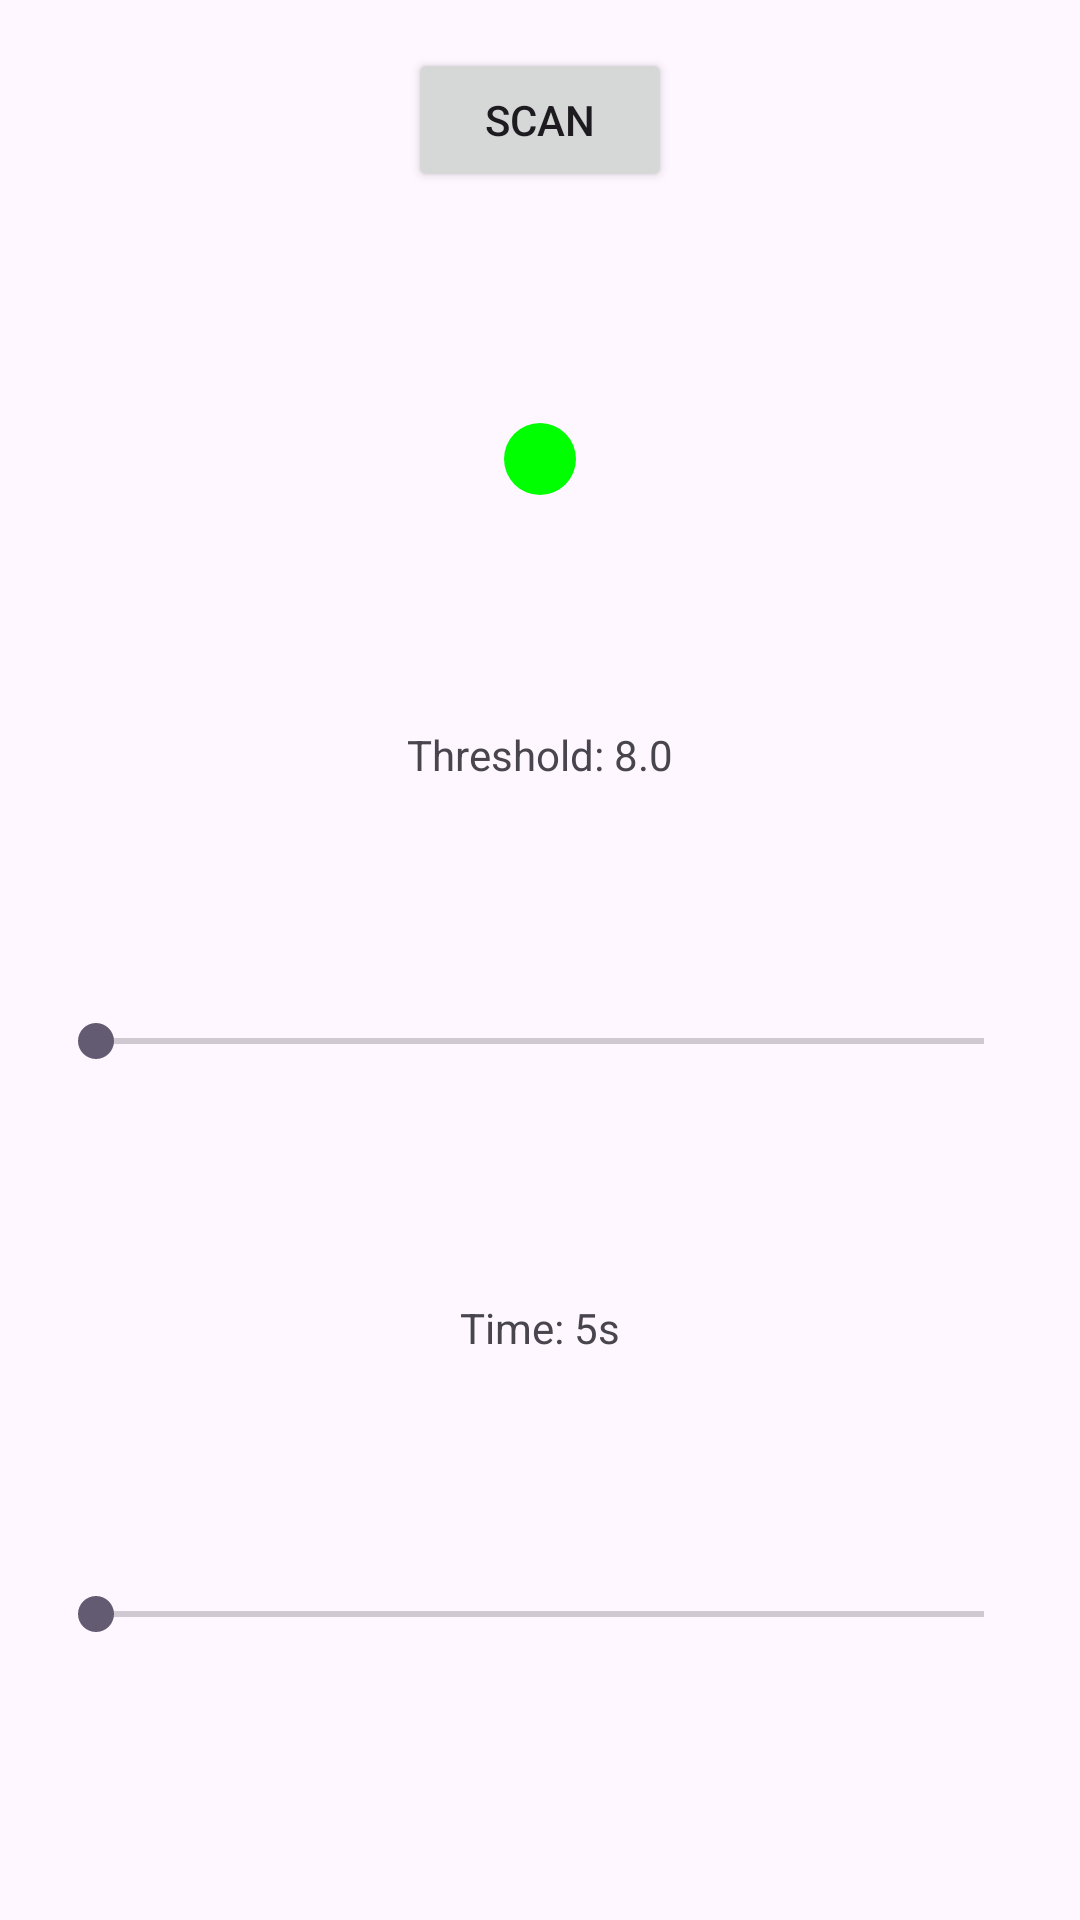

Write the Android layout XML for this screen, with the resource values it uses.
<!-- AndroidManifest.xml: application theme Theme.TorsoStabiliser -->
<!-- res/layout/fragment_first.xml -->
<androidx.constraintlayout.widget.ConstraintLayout xmlns:android="http://schemas.android.com/apk/res/android"
    xmlns:app="http://schemas.android.com/apk/res-auto"
    xmlns:tools="http://schemas.android.com/tools"
    android:layout_width="match_parent"
    android:layout_height="match_parent"
    android:padding="16dp"
    tools:context=".FirstFragment">

        <Button
            android:id="@+id/scan_button"
            android:layout_width="wrap_content"
            android:layout_height="wrap_content"
            android:text="@string/scan"
            app:layout_constraintEnd_toEndOf="parent"
            app:layout_constraintStart_toStartOf="parent"
            app:layout_constraintTop_toTopOf="parent" />

        <View
            android:id="@+id/status_circle"
            android:layout_width="24dp"
            android:layout_height="24dp"
            android:background="@drawable/circle_shape"
            app:layout_constraintTop_toBottomOf="@id/scan_button"
            app:layout_constraintStart_toStartOf="parent"
            app:layout_constraintEnd_toEndOf="parent"
            app:layout_constraintBottom_toTopOf="@id/thresholdSliderValue"/>

        <TextView
            android:id="@+id/thresholdSliderValue"
            android:layout_width="wrap_content"
            android:layout_height="wrap_content"
            android:text="Threshold: 8.0"
            app:layout_constraintBottom_toTopOf="@id/thresholdSlider"
            app:layout_constraintEnd_toEndOf="parent"
            app:layout_constraintStart_toStartOf="parent"
            app:layout_constraintTop_toBottomOf="@id/status_circle" />

        <SeekBar
            android:id="@+id/thresholdSlider"
            android:layout_width="match_parent"
            android:layout_height="wrap_content"
            android:max="100"
            app:layout_constraintBottom_toTopOf="@+id/releaseTimeValue"
            app:layout_constraintEnd_toEndOf="parent"
            app:layout_constraintStart_toStartOf="parent"
            app:layout_constraintTop_toBottomOf="@id/thresholdSliderValue"
            android:visibility="visible"/>

        <TextView
            android:id="@+id/releaseTimeValue"
            android:layout_width="wrap_content"
            android:layout_height="wrap_content"
            android:text="Time: 5s"
            app:layout_constraintBottom_toTopOf="@id/releaseTimeSlider"
            app:layout_constraintEnd_toEndOf="parent"
            app:layout_constraintStart_toStartOf="parent"
            app:layout_constraintTop_toBottomOf="@id/thresholdSlider" />

        <SeekBar
            android:id="@+id/releaseTimeSlider"
            android:layout_width="match_parent"
            android:layout_height="wrap_content"
            android:max="100"
            app:layout_constraintBottom_toBottomOf="parent"
            app:layout_constraintEnd_toEndOf="parent"
            app:layout_constraintStart_toStartOf="parent"
            app:layout_constraintTop_toBottomOf="@id/releaseTimeValue"
            android:visibility="visible"/>

</androidx.constraintlayout.widget.ConstraintLayout>
<!-- resources referenced by this layout -->
<resources>
  <!-- drawable circle_shape (drawable) -->
  <?xml version="1.0" encoding="utf-8"?>
  <shape xmlns:android="http://schemas.android.com/apk/res/android">
      <solid android:color="#00FF00"/> 
      <corners android:radius="300dp"/> 
  </shape>
  <string name="scan">Scan</string>
  <style name="Theme.TorsoStabiliser" parent="Base.Theme.TorsoStabiliser" />
  <style name="Base.Theme.TorsoStabiliser" parent="Theme.Material3.DayNight.NoActionBar">
          
          
      </style>
</resources>
